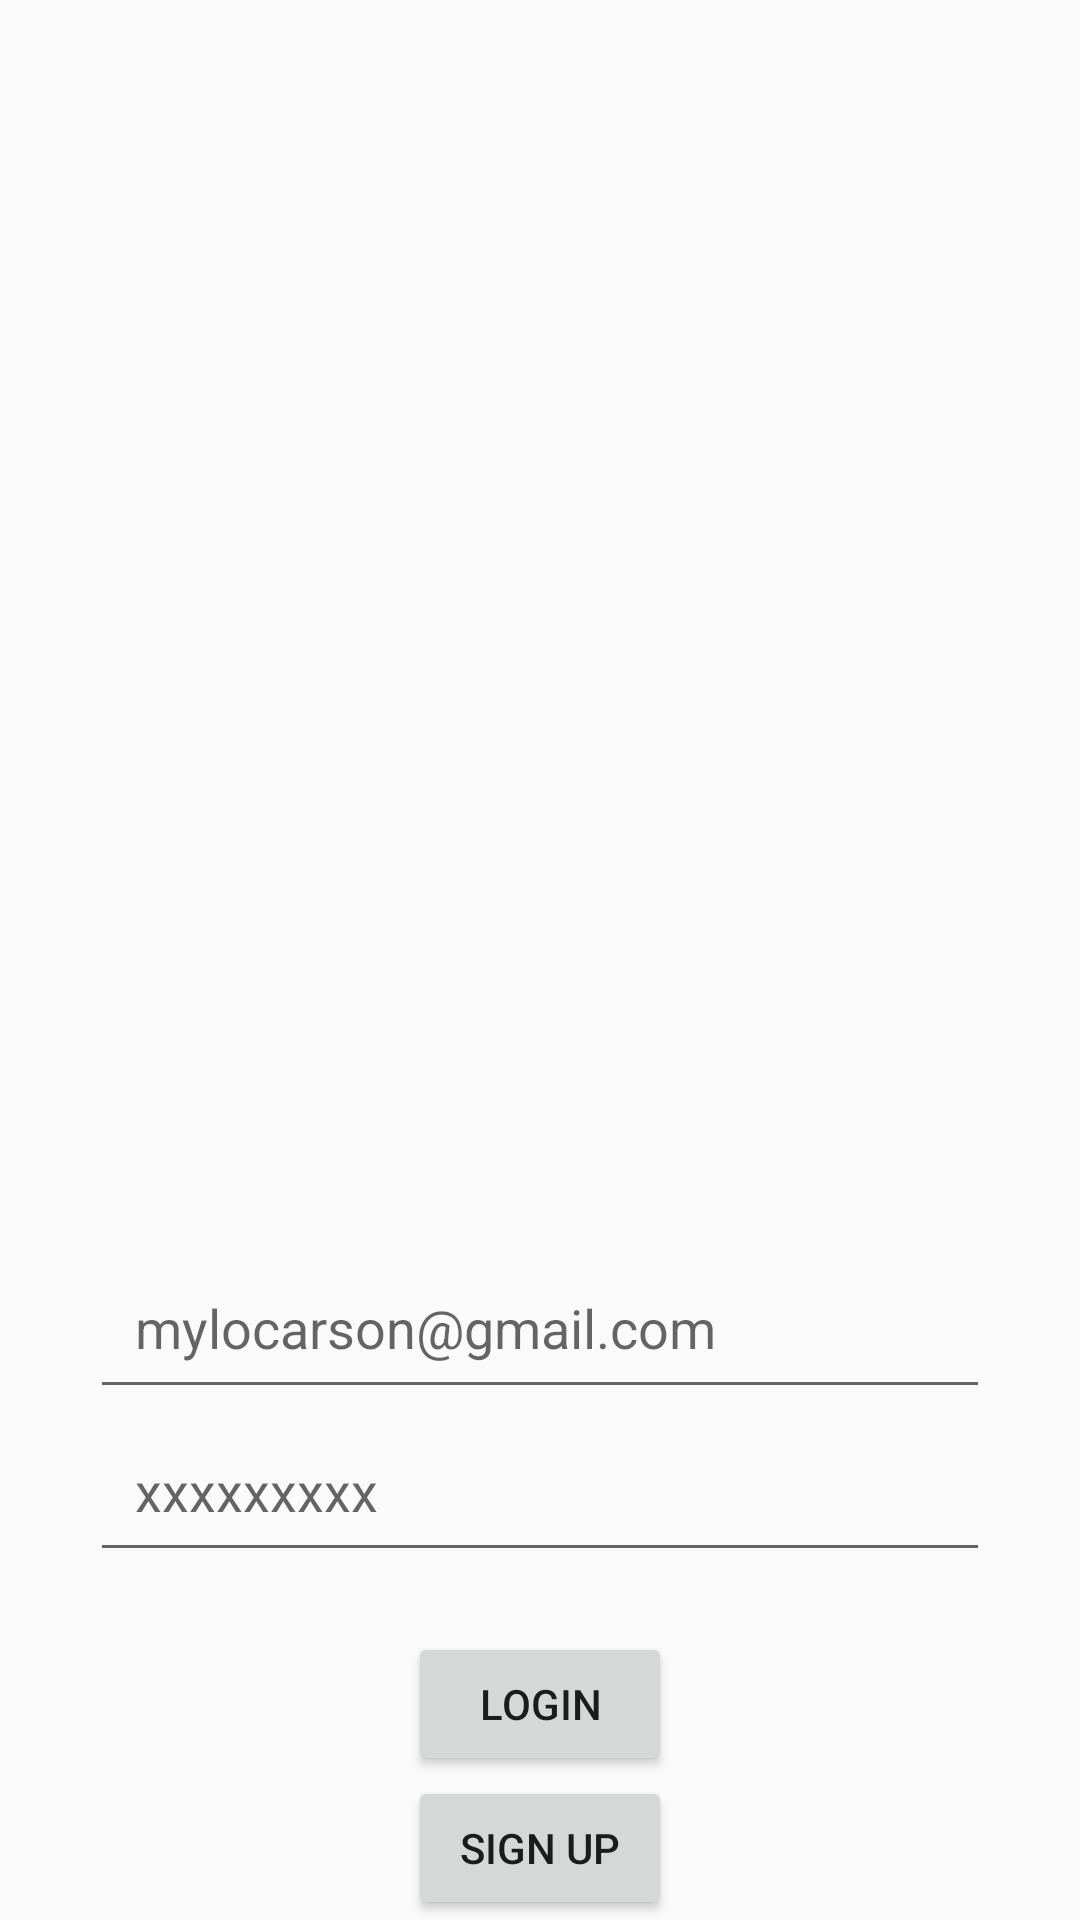

Android layout source for this screen:
<!-- AndroidManifest.xml: application theme AppTheme -->
<!-- res/layout/activity_main.xml -->
<?xml version="1.0" encoding="utf-8"?>
<android.support.constraint.ConstraintLayout xmlns:android="http://schemas.android.com/apk/res/android"
    xmlns:app="http://schemas.android.com/apk/res-auto"
    xmlns:tools="http://schemas.android.com/tools"
    android:layout_width="match_parent"
    android:layout_height="match_parent"
    tools:context=".MainActivity">

    <EditText
        android:layout_width="match_parent"
        android:layout_height="wrap_content"
        android:id="@+id/email"
        app:layout_constraintLeft_toLeftOf="parent"
        app:layout_constraintRight_toRightOf="parent"
        app:layout_constraintBottom_toTopOf="@id/password"
        android:layout_marginRight="30dp"
        android:layout_marginLeft="30dp"
        android:layout_marginTop="10dp"
        android:hint="mylocarson@gmail.com"
        android:padding="15dp"/>

    <EditText
        android:layout_width="match_parent"
        android:layout_height="wrap_content"
        android:id="@+id/password"
        app:layout_constraintLeft_toLeftOf="parent"
        app:layout_constraintRight_toRightOf="parent"
        app:layout_constraintBottom_toTopOf="@id/actions"
        android:layout_marginRight="30dp"
        android:layout_marginLeft="30dp"
        android:layout_marginTop="20dp"
        android:layout_marginBottom="20dp"
        android:hint="xxxxxxxxx"
        android:padding="15dp"/>

    <LinearLayout
        android:layout_width="match_parent"
        android:layout_height="wrap_content"
        android:orientation="vertical"
        app:layout_constraintBottom_toBottomOf="parent"
        app:layout_constraintLeft_toLeftOf="parent"
        app:layout_constraintRight_toRightOf="parent"
        android:id="@+id/actions">

        <Button
            android:layout_width="wrap_content"
            android:layout_height="0dp"
            android:layout_weight="1"
            android:text="Login"
            android:layout_gravity="center_horizontal"
            android:id="@+id/login"/>
        <Button
            android:layout_width="wrap_content"
            android:layout_height="0dp"
            android:layout_weight="1"
            android:text="Sign up"
            android:layout_gravity="center_horizontal"
            android:id="@+id/signup"/>

    </LinearLayout>

    <ProgressBar
        android:layout_width="150dp"
        android:layout_height="80dp"
        app:layout_constraintTop_toTopOf="parent"
        app:layout_constraintLeft_toLeftOf="parent"
        app:layout_constraintRight_toRightOf="parent"
        app:layout_constraintBottom_toBottomOf="parent"
        android:id="@+id/progress"
        android:visibility="gone"/>

</android.support.constraint.ConstraintLayout>
<!-- resources referenced by this layout -->
<resources>
  <style name="AppTheme" parent="Theme.AppCompat.Light.DarkActionBar">
          
          <item name="colorPrimary">@color/colorPrimary</item>
          <item name="colorPrimaryDark">@color/colorPrimaryDark</item>
          <item name="colorAccent">@color/colorAccent</item>
      </style>
  <color name="colorPrimary">#3F51B5</color>
  <color name="colorPrimaryDark">#303F9F</color>
  <color name="colorAccent">#FF4081</color>
</resources>
